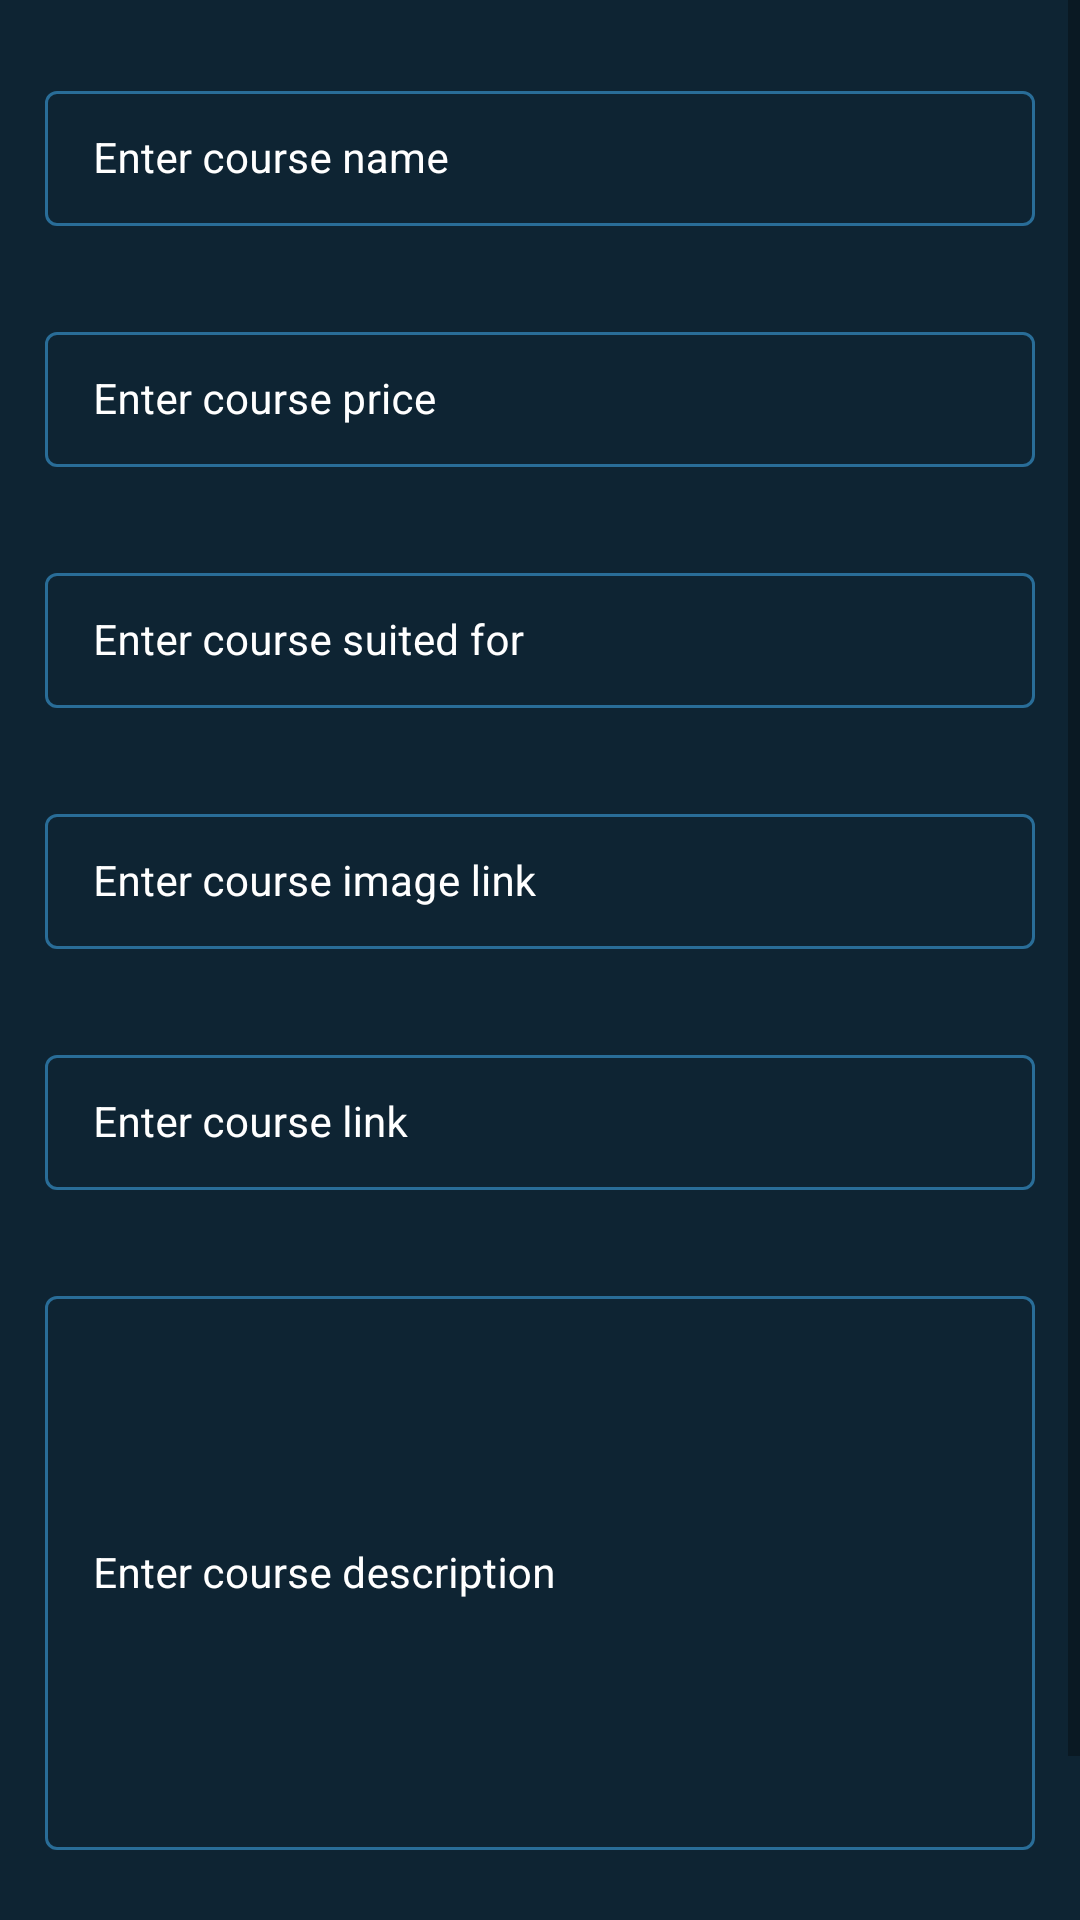

Android layout source for this screen:
<!-- AndroidManifest.xml: application theme Theme.CRUDFirebase -->
<!-- res/layout/activity_add_course.xml -->
<?xml version="1.0" encoding="utf-8"?>
<ScrollView xmlns:android="http://schemas.android.com/apk/res/android"
    xmlns:app="http://schemas.android.com/apk/res-auto"
    xmlns:tools="http://schemas.android.com/tools"
    android:layout_width="match_parent"
    android:layout_height="match_parent"
    android:background="@color/blue_shade_1"
    tools:context=".AddCourseActivity">

    <RelativeLayout
        android:layout_width="match_parent"
        android:layout_height="wrap_content">

        <LinearLayout
            android:layout_width="match_parent"
            android:layout_height="wrap_content"
            android:orientation="vertical">

            <com.google.android.material.textfield.TextInputLayout
                style="@style/TextInputLayout"
                android:layout_width="match_parent"
                android:layout_height="wrap_content"
                android:layout_marginHorizontal="10dp"
                android:layout_marginTop="20dp"
                android:hint="@string/enter_course_name"
                android:padding="5dp"
                android:textColorHint="@color/white"
                app:hintTextColor="@color/white">

                <com.google.android.material.textfield.TextInputEditText
                    android:id="@+id/idEdt_CourseName"
                    android:layout_width="match_parent"
                    android:layout_height="wrap_content"
                    android:importantForAutofill="no"
                    android:inputType="text"
                    android:textColor="@color/white"
                    android:textColorHint="@color/white"
                    android:textSize="14sp" />
            </com.google.android.material.textfield.TextInputLayout>

            <com.google.android.material.textfield.TextInputLayout
                style="@style/TextInputLayout"
                android:layout_width="match_parent"
                android:layout_height="wrap_content"
                android:layout_marginHorizontal="10dp"
                android:layout_marginTop="20dp"
                android:hint="@string/enter_course_price"
                android:padding="5dp"
                android:textColorHint="@color/white"
                app:hintTextColor="@color/white">

                <com.google.android.material.textfield.TextInputEditText
                    android:id="@+id/idEdt_CoursePrice"
                    android:layout_width="match_parent"
                    android:layout_height="wrap_content"
                    android:importantForAutofill="no"
                    android:inputType="number"
                    android:textColor="@color/white"
                    android:textColorHint="@color/white"
                    android:textSize="14sp" />
            </com.google.android.material.textfield.TextInputLayout>

            <com.google.android.material.textfield.TextInputLayout
                style="@style/TextInputLayout"
                android:layout_width="match_parent"
                android:layout_height="wrap_content"
                android:layout_marginHorizontal="10dp"
                android:layout_marginTop="20dp"
                android:hint="@string/enter_course_suited_for"
                android:padding="5dp"
                android:textColorHint="@color/white"
                app:hintTextColor="@color/white">

                <com.google.android.material.textfield.TextInputEditText
                    android:id="@+id/idEdt_CourseSuitedFor"
                    android:layout_width="match_parent"
                    android:layout_height="wrap_content"
                    android:importantForAutofill="no"
                    android:inputType="text"
                    android:textColor="@color/white"
                    android:textColorHint="@color/white"
                    android:textSize="14sp" />
            </com.google.android.material.textfield.TextInputLayout>

            <com.google.android.material.textfield.TextInputLayout
                style="@style/TextInputLayout"
                android:layout_width="match_parent"
                android:layout_height="wrap_content"
                android:layout_marginHorizontal="10dp"
                android:layout_marginTop="20dp"
                android:hint="@string/enter_course_image_link"
                android:padding="5dp"
                android:textColorHint="@color/white"
                app:hintTextColor="@color/white">

                <com.google.android.material.textfield.TextInputEditText
                    android:id="@+id/idEdt_CourseImageLink"
                    android:layout_width="match_parent"
                    android:layout_height="wrap_content"
                    android:importantForAutofill="no"
                    android:inputType="text"
                    android:textColor="@color/white"
                    android:textColorHint="@color/white"
                    android:textSize="14sp" />
            </com.google.android.material.textfield.TextInputLayout>

            <com.google.android.material.textfield.TextInputLayout
                style="@style/TextInputLayout"
                android:layout_width="match_parent"
                android:layout_height="wrap_content"
                android:layout_marginHorizontal="10dp"
                android:layout_marginTop="20dp"
                android:hint="@string/enter_course_link"
                android:padding="5dp"
                android:textColorHint="@color/white"
                app:hintTextColor="@color/white">

                <com.google.android.material.textfield.TextInputEditText
                    android:id="@+id/idEdt_CourseLink"
                    android:layout_width="match_parent"
                    android:layout_height="wrap_content"
                    android:importantForAutofill="no"
                    android:inputType="text"
                    android:textColor="@color/white"
                    android:textColorHint="@color/white"
                    android:textSize="14sp" />
            </com.google.android.material.textfield.TextInputLayout>

            <com.google.android.material.textfield.TextInputLayout
                style="@style/TextInputLayout"
                android:layout_width="match_parent"
                android:layout_height="200dp"
                android:layout_marginHorizontal="10dp"
                android:layout_marginTop="20dp"
                android:hint="@string/enter_course_description"
                android:padding="5dp"
                android:textColorHint="@color/white"
                app:hintTextColor="@color/white">

                <com.google.android.material.textfield.TextInputEditText
                    android:id="@+id/idEdt_CourseDesc"
                    android:layout_width="match_parent"
                    android:layout_height="match_parent"
                    android:importantForAutofill="no"
                    android:inputType="text"
                    android:textColor="@color/white"
                    android:textColorHint="@color/white"
                    android:textSize="14sp" />
            </com.google.android.material.textfield.TextInputLayout>

            <Button
                android:id="@+id/idBtnAddCourse"
                android:layout_width="match_parent"
                android:layout_height="wrap_content"
                android:layout_marginHorizontal="10dp"
                android:layout_marginTop="20dp"
                android:layout_marginBottom="10dp"
                android:background="@drawable/custom_btn_back"
                android:text="@string/add_course"
                android:textAllCaps="false" />

        </LinearLayout>

        <ProgressBar
            android:id="@+id/idPBLoading"
            android:layout_width="wrap_content"
            android:layout_height="wrap_content"
            android:layout_centerInParent="true"
            android:indeterminateDrawable="@drawable/process_back"
            android:visibility="gone" />
    </RelativeLayout>

</ScrollView>
<!-- resources referenced by this layout -->
<resources>
  <color name="blue_shade_1">#0e2433</color>
  <color name="white">#FFFFFFFF</color>
  <!-- drawable custom_btn_back (drawable) -->
  <?xml version="1.0" encoding="utf-8"?>
  <shape xmlns:android="http://schemas.android.com/apk/res/android"
      android:shape="rectangle">
  
      <solid android:color="@color/blue_shade_1" />
      <corners android:radius="20dp" />
  </shape>
  <!-- drawable process_back (drawable) -->
  <?xml version="1.0" encoding="utf-8"?>
  <rotate xmlns:android="http://schemas.android.com/apk/res/android"
      android:fromDegrees="0"
      android:pivotX="50%"
      android:pivotY="50%"
      android:toDegrees="360">
  
      <shape
          android:innerRadiusRatio="3"
          android:shape="ring"
          android:thicknessRatio="8"
          android:useLevel="false">
          <size
              android:width="76dip"
              android:height="76dip" />
          <gradient
              android:angle="0"
              android:endColor="#00ffffff"
              android:startColor="@color/purple_200"
              android:type="sweep"
              android:useLevel="false" />
      </shape>
  
  </rotate>
  <string name="add_course">Add course</string>
  <string name="enter_course_description">Enter course description</string>
  <string name="enter_course_image_link">Enter course image link</string>
  <string name="enter_course_link">Enter course link</string>
  <string name="enter_course_name">Enter course name</string>
  <string name="enter_course_price">Enter course price</string>
  <string name="enter_course_suited_for">Enter course suited for</string>
  <style name="TextInputLayout" parent="Widget.MaterialComponents.TextInputLayout.OutlinedBox.Dense">
          <item name="boxStrokeColor">#296d98</item>
          <item name="boxStrokeWidth">1dp</item>
      </style>
  <style name="Theme.CRUDFirebase" parent="Theme.MaterialComponents.DayNight.DarkActionBar">
          
          <item name="colorPrimary">@color/purple_500</item>
          <item name="colorPrimaryVariant">@color/purple_700</item>
          <item name="colorOnPrimary">@color/white</item>
          
          <item name="colorSecondary">@color/teal_200</item>
          <item name="colorSecondaryVariant">@color/teal_700</item>
          <item name="colorOnSecondary">@color/black</item>
          
          <item name="android:statusBarColor" tools:targetApi="l">?attr/colorPrimaryVariant</item>
          
      </style>
  <color name="purple_200">#296D98</color>
  <color name="purple_500">#296D98</color>
  <color name="purple_700">#296D98</color>
  <color name="teal_200">#FF03DAC5</color>
  <color name="teal_700">#FF018786</color>
  <color name="black">#FF000000</color>
</resources>
